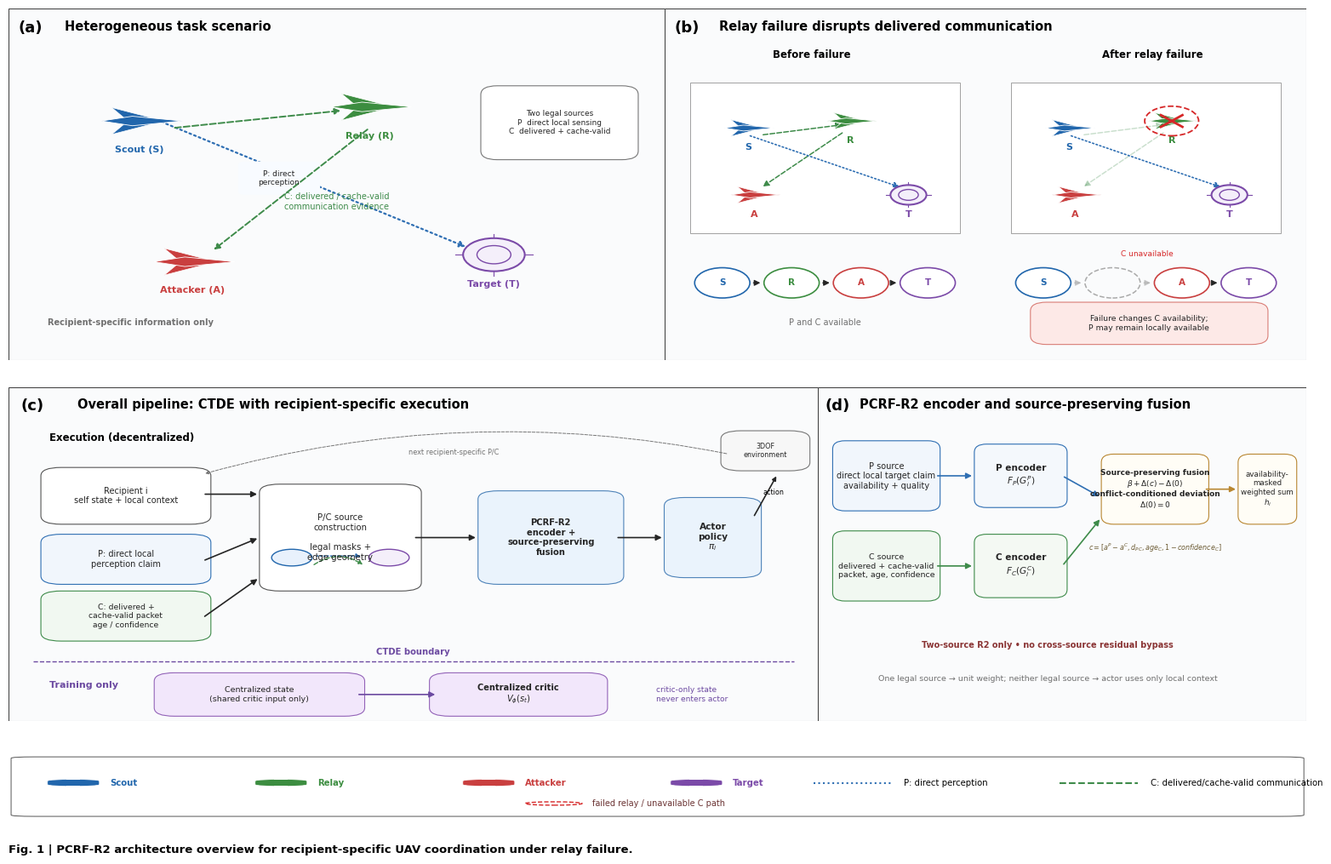

Here is the Python script that generated this plot:
"""Draw Fig. 1 for the frozen v1.9 PCRF-R2 protocol.

Scientific terms are taken from the v1.9 PCRF-R2 theory/protocol freeze and
the F1 formal-training protocol.  This is a conceptual protocol figure, not a
performance figure: it contains no experimental values or F2 data.
"""
from __future__ import annotations

import argparse
from pathlib import Path

import matplotlib as mpl
import matplotlib.pyplot as plt
from matplotlib.patches import Circle, FancyArrowPatch, FancyBboxPatch, Polygon, Rectangle


COLORS = {
    "scout": "#2166AC",
    "relay": "#3C8D40",
    "attacker": "#C93F3F",
    "target": "#7B4AA8",
    "perception": "#2F6FB3",
    "communication": "#3E8B4A",
    "ink": "#252525",
    "muted": "#707070",
    "panel": "#FAFBFC",
    "border": "#404040",
    "critic": "#F2E7FB",
    "actor": "#EAF3FC",
    "warning": "#FDE9E7",
}

mpl.rcParams.update(
    {
        "font.family": "sans-serif",
        "font.sans-serif": ["Arial", "Helvetica", "DejaVu Sans"],
        "svg.fonttype": "none",
        "pdf.fonttype": 42,
        "font.size": 8,
        "axes.linewidth": 0.7,
    }
)


def box(ax, x, y, w, h, text, *, fc="white", ec="#555555", fs=7.5, lw=0.8, radius=0.025, weight="normal"):
    patch = FancyBboxPatch((x, y), w, h, boxstyle=f"round,pad=0.010,rounding_size={radius}",
                           facecolor=fc, edgecolor=ec, linewidth=lw)
    ax.add_patch(patch)
    ax.text(x + w / 2, y + h / 2, text, ha="center", va="center", fontsize=fs, color=COLORS["ink"], weight=weight)
    return patch


def arrow(ax, start, end, *, color=COLORS["ink"], style="-", lw=1.2, mutation=10, alpha=1.0, connection="arc3"):
    patch = FancyArrowPatch(start, end, arrowstyle="-|>", mutation_scale=mutation, linewidth=lw,
                            linestyle=style, color=color, alpha=alpha, connectionstyle=connection)
    ax.add_patch(patch)
    return patch


def drone(ax, x, y, color, label, *, scale=0.045, failed=False):
    """A compact vector aircraft mark; no external artwork is used."""
    body = Polygon([(x - 1.3 * scale, y), (x - 0.25 * scale, y + 0.30 * scale),
                    (x + 1.45 * scale, y), (x - 0.25 * scale, y - 0.30 * scale)],
                   closed=True, facecolor=color, edgecolor="white", linewidth=0.6, zorder=4)
    wing = Polygon([(x - 0.40 * scale, y), (x - 0.95 * scale, y + 0.85 * scale),
                    (x + 0.40 * scale, y + 0.20 * scale), (x + 0.65 * scale, y)],
                   closed=True, facecolor=color, edgecolor="white", linewidth=0.5, zorder=3)
    wing2 = Polygon([(x - 0.40 * scale, y), (x - 0.95 * scale, y - 0.85 * scale),
                     (x + 0.40 * scale, y - 0.20 * scale), (x + 0.65 * scale, y)],
                    closed=True, facecolor=color, edgecolor="white", linewidth=0.5, zorder=3)
    ax.add_patch(wing); ax.add_patch(wing2); ax.add_patch(body)
    ax.text(x, y - 1.55 * scale, label, ha="center", va="top", fontsize=8, color=color, weight="bold")
    if failed:
        ax.add_patch(Circle((x, y), 1.50 * scale, fill=False, edgecolor="#D62728", linewidth=1.3, linestyle="--", zorder=8))
        ax.plot([x - .6 * scale, x + .6 * scale], [y - .6 * scale, y + .6 * scale], color="#D62728", lw=2.0, zorder=9)
        ax.plot([x - .6 * scale, x + .6 * scale], [y + .6 * scale, y - .6 * scale], color="#D62728", lw=2.0, zorder=9)


def target(ax, x, y, *, scale=0.047, label="Target (T)"):
    ax.add_patch(Circle((x, y), scale, facecolor="#F4EFFA", edgecolor=COLORS["target"], linewidth=1.5, zorder=4))
    ax.add_patch(Circle((x, y), scale * .55, fill=False, edgecolor=COLORS["target"], linewidth=1.0, zorder=5))
    ax.plot([x - scale * 1.25, x + scale * 1.25], [y, y], color=COLORS["target"], lw=0.8)
    ax.plot([x, x], [y - scale * 1.25, y + scale * 1.25], color=COLORS["target"], lw=0.8)
    ax.text(x, y - 1.55 * scale, label, ha="center", va="top", fontsize=8, color=COLORS["target"], weight="bold")


def panel_title(ax, letter, title):
    ax.text(0.015, 0.967, f"({letter})", transform=ax.transAxes, ha="left", va="top", fontsize=13, weight="bold")
    ax.text(0.085, 0.967, title, transform=ax.transAxes, ha="left", va="top", fontsize=10.5, weight="bold")


def init_panel(ax, letter, title):
    ax.set_xlim(0, 1); ax.set_ylim(0, 1); ax.axis("off")
    ax.add_patch(Rectangle((0, 0), 1, 1, facecolor=COLORS["panel"], edgecolor=COLORS["border"], linewidth=.75))
    panel_title(ax, letter, title)


def draw_a(ax):
    init_panel(ax, "a", "Heterogeneous task scenario")
    drone(ax, .20, .68, COLORS["scout"], "Scout (S)")
    drone(ax, .55, .72, COLORS["relay"], "Relay (R)")
    drone(ax, .28, .28, COLORS["attacker"], "Attacker (A)")
    target(ax, .74, .30)
    arrow(ax, (.23, .68), (.70, .32), color=COLORS["perception"], style=":", lw=1.6)
    box(ax, .36, .48, .105, .075, "P: direct\nperception", fc="#F8FBFF", ec="none", fs=6.5, lw=0, radius=.01)
    arrow(ax, (.25, .66), (.51, .71), color=COLORS["communication"], style="--", lw=1.4)
    arrow(ax, (.55, .66), (.31, .31), color=COLORS["communication"], style="--", lw=1.4)
    ax.text(.50, .43, "C: delivered / cache-valid\ncommunication evidence", color=COLORS["communication"], fontsize=7, ha="center")
    box(ax, .73, .58, .22, .19, "Two legal sources\nP  direct local sensing\nC  delivered + cache-valid", fc="white", ec="#777777", fs=6.5)
    ax.text(.06, .10, "Recipient-specific information only", fontsize=7.1, color=COLORS["muted"], weight="bold")


def mini_chain(ax, x0, y0, w, disrupted=False):
    names = [("S", COLORS["scout"]), ("R", COLORS["relay"]), ("A", COLORS["attacker"]), ("T", COLORS["target"])]
    xs = [x0 + w * value for value in (.10, .37, .64, .90)]
    for index, ((name, color), x) in enumerate(zip(names, xs)):
        if disrupted and name == "R":
            ax.add_patch(Circle((x, y0), .043, fill=False, edgecolor="#AAAAAA", linestyle="--", linewidth=1.1))
        else:
            ax.add_patch(Circle((x, y0), .043, facecolor="#FFFFFF", edgecolor=color, linewidth=1.2))
            ax.text(x, y0, name, color=color, ha="center", va="center", fontsize=7.5, weight="bold")
    for start, end in zip(xs[:-1], xs[1:]):
        color = COLORS["ink"] if not disrupted or start > xs[1] else "#A9A9A9"
        alpha = 1.0 if not disrupted or start > xs[1] else .55
        arrow(ax, (start + .045, y0), (end - .045, y0), color=color, lw=1.0, alpha=alpha)
    if disrupted:
        ax.text((xs[1] + xs[2]) / 2, y0 + .075, "C unavailable", color="#D62728", fontsize=6.5, ha="center")


def draw_b(ax):
    init_panel(ax, "b", "Relay failure disrupts delivered communication")
    ax.text(.23, .86, "Before failure", ha="center", fontsize=8.5, weight="bold")
    ax.text(.76, .86, "After relay failure", ha="center", fontsize=8.5, weight="bold")
    for x in (.04, .54): ax.add_patch(Rectangle((x, .36), .42, .43, facecolor="white", edgecolor="#9A9A9A", linewidth=.65))
    # normal
    drone(ax, .13, .66, COLORS["scout"], "S", scale=.028); drone(ax, .29, .68, COLORS["relay"], "R", scale=.028)
    drone(ax, .14, .47, COLORS["attacker"], "A", scale=.028); target(ax, .38, .47, scale=.028, label="T")
    arrow(ax, (.15, .64), (.28, .67), color=COLORS["communication"], style="--", lw=1.1)
    arrow(ax, (.28, .65), (.15, .49), color=COLORS["communication"], style="--", lw=1.1)
    arrow(ax, (.13, .64), (.37, .49), color=COLORS["perception"], style=":", lw=1.2)
    mini_chain(ax, .05, .22, .40)
    ax.text(.25, .10, "P and C available", ha="center", fontsize=7, color=COLORS["muted"])
    # disrupted
    drone(ax, .63, .66, COLORS["scout"], "S", scale=.028); drone(ax, .79, .68, COLORS["relay"], "R", scale=.028, failed=True)
    drone(ax, .64, .47, COLORS["attacker"], "A", scale=.028); target(ax, .88, .47, scale=.028, label="T")
    arrow(ax, (.65, .64), (.78, .67), color=COLORS["communication"], style="--", lw=1.1, alpha=.27)
    arrow(ax, (.78, .65), (.65, .49), color=COLORS["communication"], style="--", lw=1.1, alpha=.27)
    arrow(ax, (.63, .64), (.87, .49), color=COLORS["perception"], style=":", lw=1.2)
    mini_chain(ax, .55, .22, .40, disrupted=True)
    box(ax, .58, .055, .35, .10, "Failure changes C availability;\nP may remain locally available", fc=COLORS["warning"], ec="#D97D76", fs=6.7)


def node_pair(ax, x, y, p=True, c=True):
    ax.add_patch(Circle((x, y), .025, facecolor="#E8F1FC", edgecolor=COLORS["scout"], lw=1.0))
    ax.add_patch(Circle((x + .12, y), .025, facecolor="#F4EFFA", edgecolor=COLORS["target"], lw=1.0))
    if p: arrow(ax, (x + .028, y + .005), (x + .088, y + .005), color=COLORS["perception"], style=":", lw=1.1, mutation=7)
    if c: arrow(ax, (x + .025, y - .025), (x + .09, y - .025), color=COLORS["communication"], style="--", lw=1.0, mutation=7, connection="arc3,rad=-.35")


def draw_c(ax):
    init_panel(ax, "c", "Overall pipeline: CTDE with recipient-specific execution")
    ax.text(.05, .84, "Execution (decentralized)", fontsize=8.5, weight="bold")
    box(ax, .05, .60, .19, .15, "Recipient i\nself state + local context", fc="white", fs=7.0)
    box(ax, .05, .42, .19, .13, "P: direct local\nperception claim", fc="#F1F6FC", ec=COLORS["perception"], fs=7)
    box(ax, .05, .25, .19, .13, "C: delivered +\ncache-valid packet\nage / confidence", fc="#F1F8F1", ec=COLORS["communication"], fs=6.7)
    arrow(ax, (.24, .68), (.31, .68)); arrow(ax, (.24, .48), (.31, .55)); arrow(ax, (.24, .31), (.31, .43))
    box(ax, .32, .40, .18, .30, "P/C source\nconstruction\n\nlegal masks +\nedge geometry", fc="#FFFFFF", fs=7.3)
    node_pair(ax, .35, .49)
    arrow(ax, (.50, .55), (.58, .55))
    box(ax, .59, .42, .16, .26, "PCRF-R2\nencoder +\nsource-preserving\nfusion", fc=COLORS["actor"], ec="#4E83B9", fs=7.2, weight="bold")
    arrow(ax, (.75, .55), (.81, .55))
    box(ax, .82, .44, .10, .22, "Actor\npolicy\n$\\pi_i$", fc="#EAF3FC", ec="#4E83B9", fs=7.6, weight="bold")
    arrow(ax, (.92, .61), (.95, .74), mutation=7); ax.text(.945, .68, "action", fontsize=5.8, ha="center")
    box(ax, .89, .76, .09, .10, "3DOF\nenvironment", fc="#F7F7F7", ec="#777777", fs=5.8)
    arrow(ax, (.89, .80), (.24, .74), color="#777777", style="--", lw=.7, mutation=6, connection="arc3,rad=.12")
    ax.text(.55, .80, "next recipient-specific P/C", fontsize=5.9, color=COLORS["muted"], ha="center")
    ax.plot([.03, .97], [.18, .18], color="#6C4AA1", lw=1.0, linestyle="--")
    ax.text(.50, .195, "CTDE boundary", fontsize=7.2, color="#6C4AA1", ha="center", va="bottom", weight="bold")
    ax.text(.05, .10, "Training only", fontsize=8, weight="bold", color="#6C4AA1")
    box(ax, .19, .025, .24, .11, "Centralized state\n(shared critic input only)", fc=COLORS["critic"], ec="#9363B8", fs=6.8)
    box(ax, .53, .025, .20, .11, "Centralized critic\n$V_\\phi(s_t)$", fc=COLORS["critic"], ec="#9363B8", fs=7.1, weight="bold")
    arrow(ax, (.43, .08), (.53, .08), color="#6C4AA1")
    ax.text(.80, .08, "critic-only state\nnever enters actor", fontsize=6.5, color="#6C4AA1", va="center")


def draw_d(ax):
    init_panel(ax, "d", "PCRF-R2 encoder and source-preserving fusion")
    box(ax, .04, .64, .20, .19, "P source\ndirect local target claim\navailability + quality", fc="#F1F6FC", ec=COLORS["perception"], fs=7.0)
    box(ax, .04, .37, .20, .19, "C source\ndelivered + cache-valid\npacket, age, confidence", fc="#F1F8F1", ec=COLORS["communication"], fs=6.8)
    arrow(ax, (.24, .735), (.32, .735), color=COLORS["perception"])
    arrow(ax, (.24, .465), (.32, .465), color=COLORS["communication"])
    box(ax, .33, .65, .17, .17, "P encoder\n$F_P(G_i^P)$", fc="#F4F8FC", ec=COLORS["perception"], fs=7.6, weight="bold")
    box(ax, .33, .38, .17, .17, "C encoder\n$F_C(G_i^C)$", fc="#F4F9F3", ec=COLORS["communication"], fs=7.6, weight="bold")
    arrow(ax, (.50, .735), (.58, .67), color=COLORS["perception"])
    arrow(ax, (.50, .465), (.58, .61), color=COLORS["communication"])
    box(ax, .59, .60, .20, .19, "Source-preserving fusion\n$\\beta + \\Delta(c)-\\Delta(0)$\nconflict-conditioned deviation\n$\\Delta(0)=0$", fc="#FFFDF6", ec="#B98732", fs=6.5, weight="bold")
    ax.text(.69, .51, "$c=[a^P-a^C, d_{PC}, age_C, 1-confidence_C]$", fontsize=5.8, ha="center", color="#6B5A32")
    arrow(ax, (.79, .695), (.86, .695), color="#B98732")
    box(ax, .87, .60, .10, .19, "availability-\nmasked\nweighted sum\n$h_i$", fc="#FFFDF6", ec="#B98732", fs=6.3)
    ax.text(.47, .22, "Two-source R2 only • no cross-source residual bypass", fontsize=7.0, color="#8A3434", ha="center", weight="bold")
    ax.text(.47, .12, "One legal source → unit weight; neither legal source → actor uses only local context", fontsize=6.8, color=COLORS["muted"], ha="center")


def draw_legend(ax):
    ax.set_xlim(0, 1); ax.set_ylim(0, 1); ax.axis("off")
    ax.add_patch(FancyBboxPatch((.01, .12), .98, .76, boxstyle="round,pad=0.008,rounding_size=.018", facecolor="white", edgecolor="#555555", linewidth=.7))
    items = [("Scout", COLORS["scout"]), ("Relay", COLORS["relay"]), ("Attacker", COLORS["attacker"]), ("Target", COLORS["target"])]
    x = .05
    for label, color in items:
        ax.add_patch(FancyBboxPatch((x - .018, .505), .036, .09, boxstyle="round,pad=.002,rounding_size=.025", facecolor=color, edgecolor="white", lw=.5))
        ax.text(x + .028, .55, label, color=color, fontsize=7.3, va="center", weight="bold")
        x += .16
    ax.plot([.62, .68], [.55, .55], color=COLORS["perception"], lw=1.5, linestyle=":")
    ax.text(.69, .55, "P: direct perception", fontsize=7.3, va="center")
    ax.plot([.81, .87], [.55, .55], color=COLORS["communication"], lw=1.5, linestyle="--")
    ax.text(.88, .55, "C: delivered/cache-valid communication", fontsize=7.3, va="center")
    ax.add_patch(Circle((.42, .28), .022, fill=False, edgecolor="#D62728", lw=1.0, linestyle="--"))
    ax.text(.45, .28, "failed relay / unavailable C path", fontsize=7.0, va="center", color="#6B3333")


def make_figure(version: str):
    fig = plt.figure(figsize=(16.4, 10.6), facecolor="white")
    # V2 uses a tighter gap and larger lower panels for readable encoder labels.
    if version == "v1":
        top_y, bottom_y, h_top, h_bottom = .56, .15, .37, .35
    else:
        top_y, bottom_y, h_top, h_bottom = .55, .15, .39, .37
    axes = [
        fig.add_axes((.035, top_y, .47, h_top)), fig.add_axes((.505, top_y, .46, h_top)),
        fig.add_axes((.035, bottom_y, .58, h_bottom)), fig.add_axes((.615, bottom_y, .35, h_bottom)),
        fig.add_axes((.035, .035, .93, .085)),
    ]
    draw_a(axes[0]); draw_b(axes[1]); draw_c(axes[2]); draw_d(axes[3]); draw_legend(axes[4])
    fig.text(.035, .004, "Fig. 1 | PCRF-R2 architecture overview for recipient-specific UAV coordination under relay failure.",
             fontsize=9.5, weight="bold")
    return fig


def main():
    parser = argparse.ArgumentParser()
    parser.add_argument("--output-prefix", type=Path, default=Path("paper_figures/fig1_architecture"))
    parser.add_argument("--version", choices=("v1", "v2"), default="v2")
    args = parser.parse_args()
    args.output_prefix.parent.mkdir(parents=True, exist_ok=True)
    figure = make_figure(args.version)
    figure.savefig(args.output_prefix.with_suffix(".svg"), bbox_inches="tight")
    figure.savefig(args.output_prefix.with_suffix(".pdf"), bbox_inches="tight")
    figure.savefig(args.output_prefix.with_suffix(".png"), dpi=600, bbox_inches="tight")
    plt.close(figure)
    print(f"FIG1_{args.version.upper()}_WRITTEN: {args.output_prefix}")


if __name__ == "__main__":
    main()
